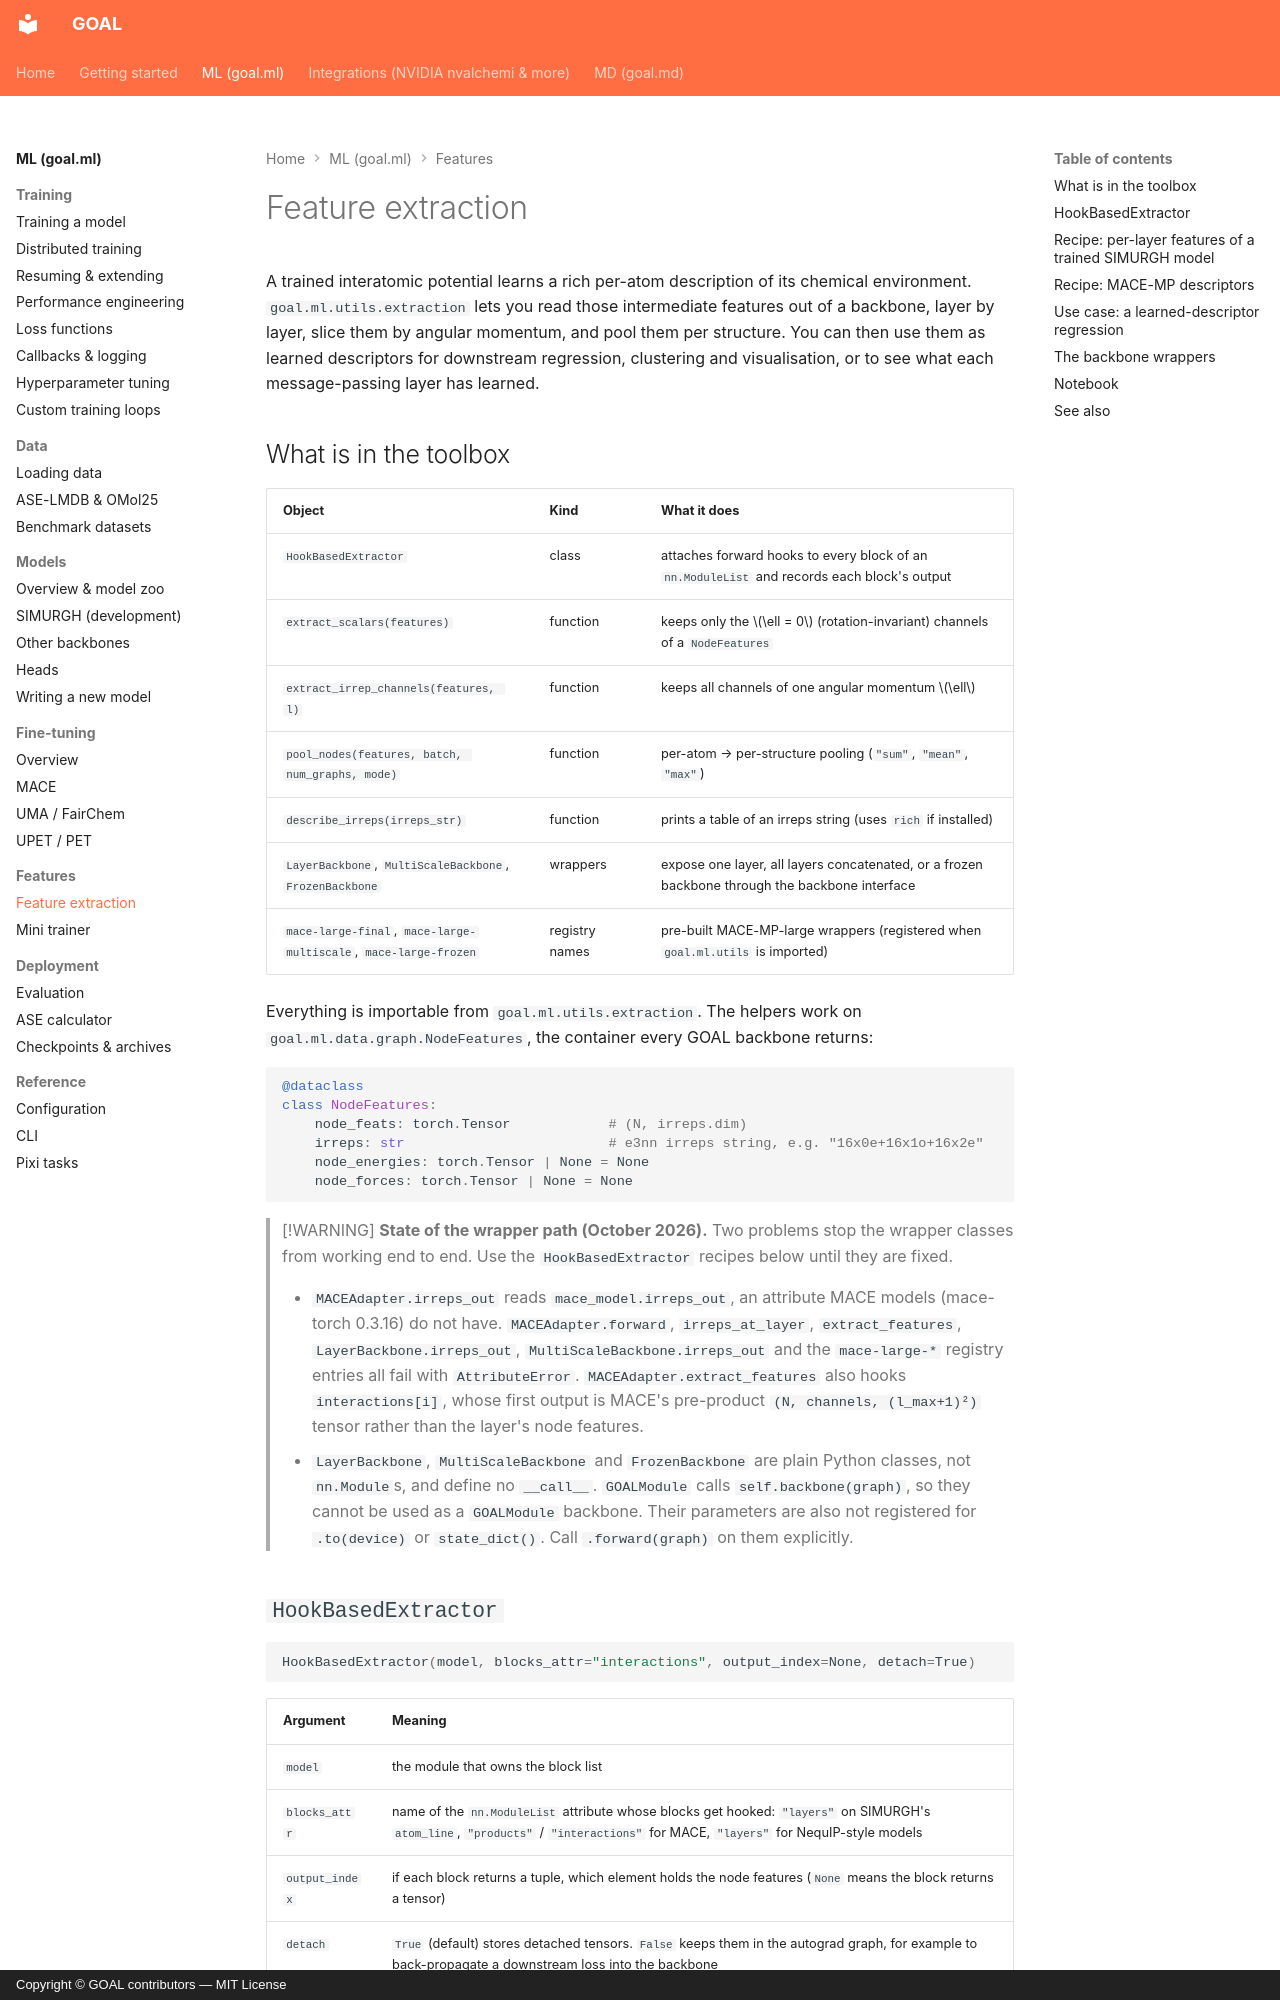

repository: Nourollah/GOAL · page: ml/features/feature-extraction/index.html · generator: mkdocs · copyright: Copyright © GOAL contributors — MIT License

# Feature extraction

A trained interatomic potential learns a rich per-atom description of its chemical environment. `goal.ml.utils.extraction` lets you read those intermediate features out of a backbone, layer by layer, slice them by angular momentum, and pool them per structure. You can then use them as learned descriptors for downstream regression, clustering and visualisation, or to see what each message-passing layer has learned.

## What is in the toolbox

| Object | Kind | What it does |
| --- | --- | --- |
| `HookBasedExtractor` | class | attaches forward hooks to every block of an `nn.ModuleList` and records each block's output |
| `extract_scalars(features)` | function | keeps only the $\ell = 0$ (rotation-invariant) channels of a `NodeFeatures` |
| `extract_irrep_channels(features, l)` | function | keeps all channels of one angular momentum $\ell$ |
| `pool_nodes(features, batch, num_graphs, mode)` | function | per-atom → per-structure pooling (`"sum"`, `"mean"`, `"max"`) |
| `describe_irreps(irreps_str)` | function | prints a table of an irreps string (uses `rich` if installed) |
| `LayerBackbone`, `MultiScaleBackbone`, `FrozenBackbone` | wrappers | expose one layer, all layers concatenated, or a frozen backbone through the backbone interface |
| `mace-large-final`, `mace-large-multiscale`, `mace-large-frozen` | registry names | pre-built MACE-MP-large wrappers (registered when `goal.ml.utils` is imported) |

Everything is importable from `goal.ml.utils.extraction`. The helpers work on `goal.ml.data.graph.NodeFeatures`, the container every GOAL backbone returns:

```python
@dataclass
class NodeFeatures:
    node_feats: torch.Tensor            # (N, irreps.dim)
    irreps: str                         # e3nn irreps string, e.g. "16x0e+16x1o+16x2e"
    node_energies: torch.Tensor | None = None
    node_forces: torch.Tensor | None = None
```

> [!WARNING]
> **State of the wrapper path (October 2026).** Two problems stop the wrapper classes from working end to end. Use the `HookBasedExtractor` recipes below until they are fixed.
>
> - `MACEAdapter.irreps_out` reads `mace_model.irreps_out`, an attribute MACE models (mace-torch 0.3.16) do not have. `MACEAdapter.forward`, `irreps_at_layer`, `extract_features`, `LayerBackbone.irreps_out`, `MultiScaleBackbone.irreps_out` and the `mace-large-*` registry entries all fail with `AttributeError`. `MACEAdapter.extract_features` also hooks `interactions[i]`, whose first output is MACE's pre-product `(N, channels, (l_max+1)²)` tensor rather than the layer's node features.
> - `LayerBackbone`, `MultiScaleBackbone` and `FrozenBackbone` are plain Python classes, not `nn.Module`s, and define no `__call__`. `GOALModule` calls `self.backbone(graph)`, so they cannot be used as a `GOALModule` backbone. Their parameters are also not registered for `.to(device)` or `state_dict()`. Call `.forward(graph)` on them explicitly.
